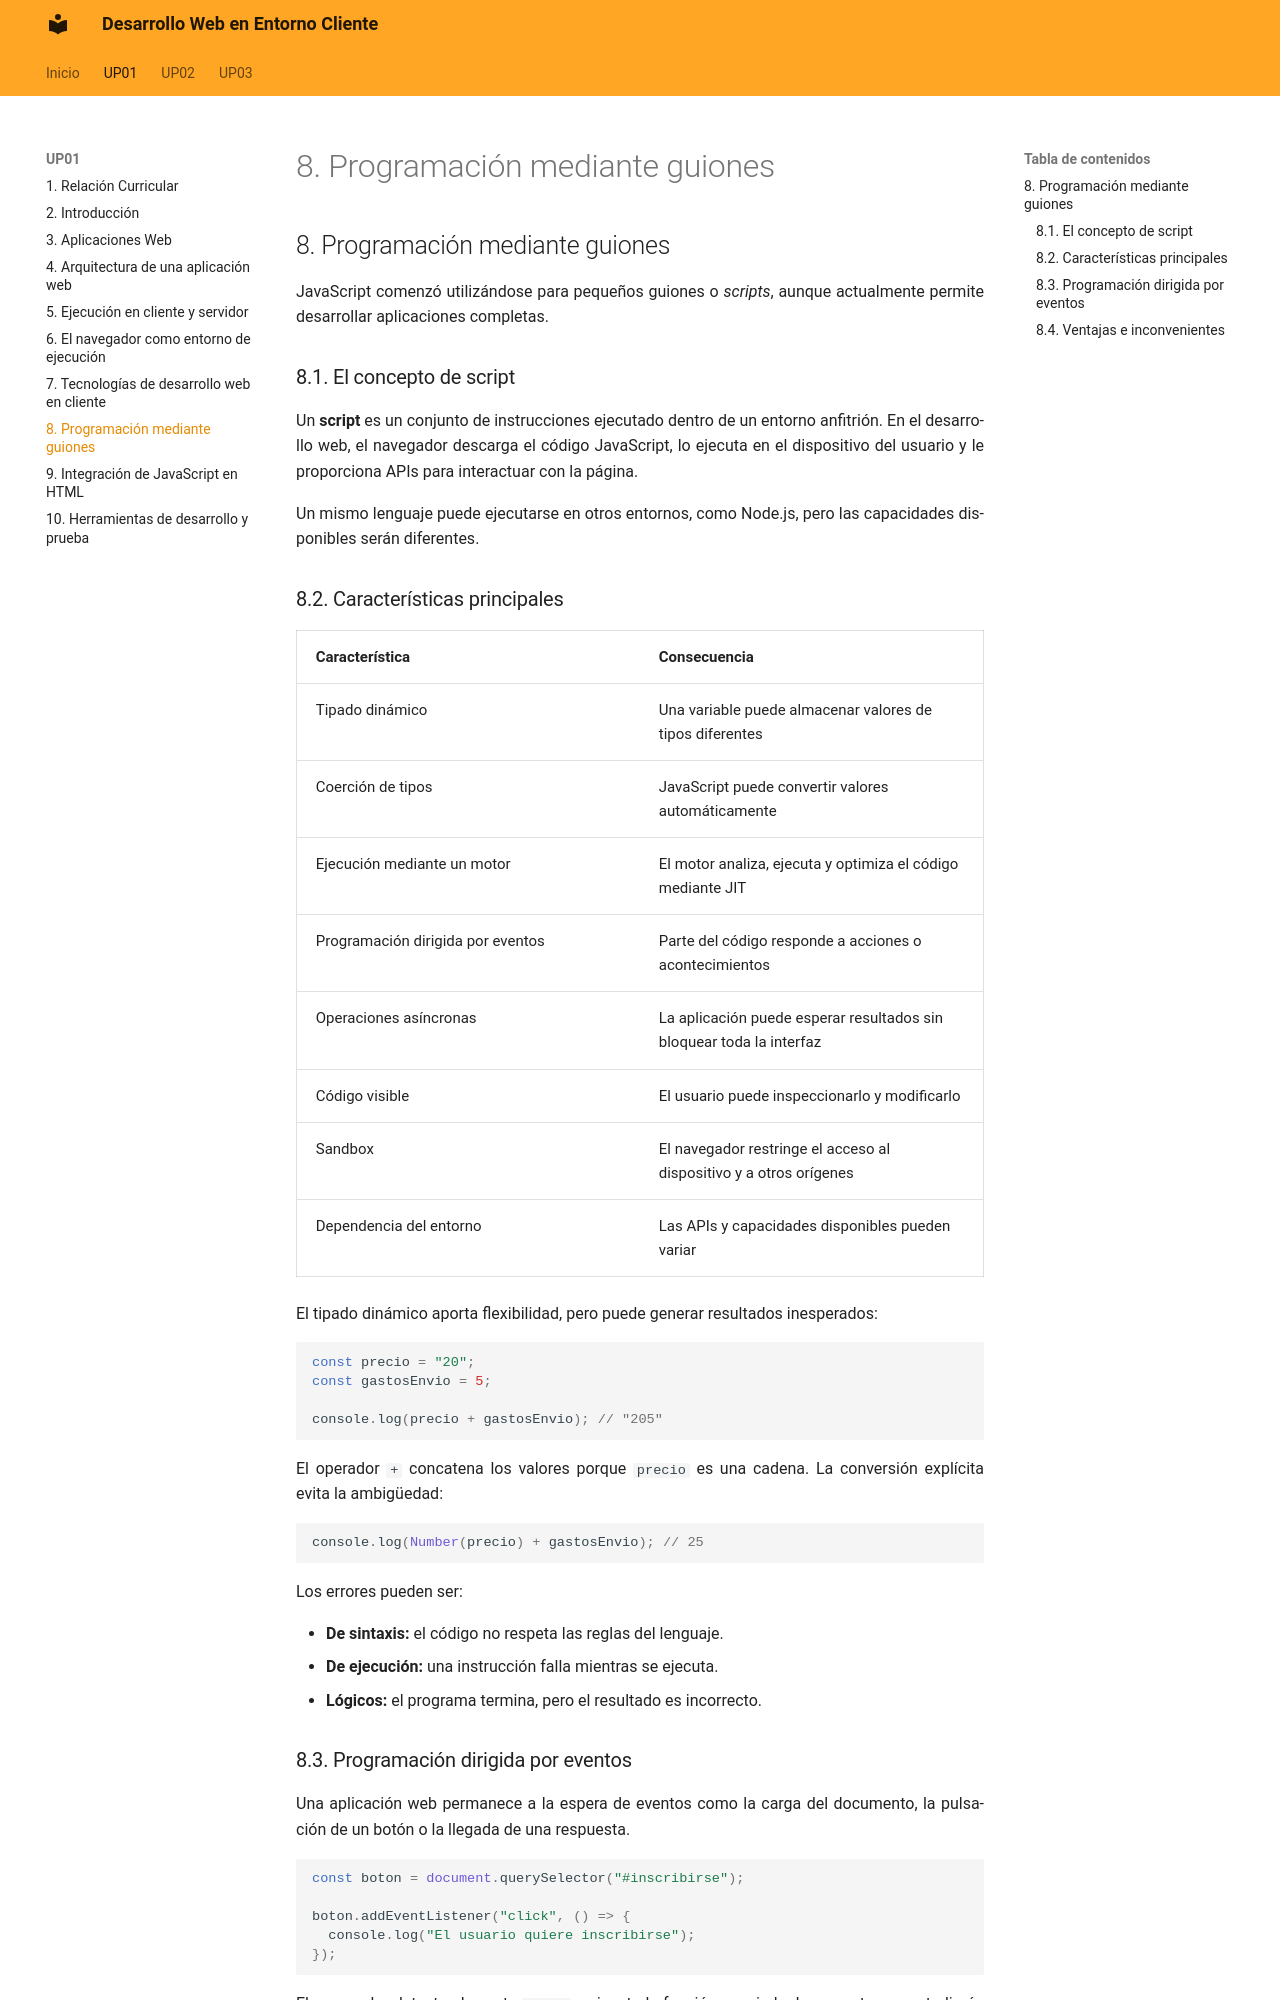

repository: calcaniz/apuntes-desarrollo-web-entorno-cliente · page: up01/08-programacion-mediante-guiones/index.html · generator: mkdocs

## 8. Programación mediante guiones

JavaScript comenzó utilizándose para pequeños guiones o *scripts*, aunque actualmente permite desarrollar aplicaciones completas.

### 8.1. El concepto de script

Un **script** es un conjunto de instrucciones ejecutado dentro de un entorno anfitrión. En el desarrollo web, el navegador descarga el código JavaScript, lo ejecuta en el dispositivo del usuario y le proporciona APIs para interactuar con la página.

Un mismo lenguaje puede ejecutarse en otros entornos, como Node.js, pero las capacidades disponibles serán diferentes.

### 8.2. Características principales

| Característica { .table-full-container .table-bg-principal .table-cl-secundario } | Consecuencia { .table-full-container .table-bg-principal .table-cl-secundario } |
|---|---|
| Tipado dinámico | Una variable puede almacenar valores de tipos diferentes |
| Coerción de tipos | JavaScript puede convertir valores automáticamente |
| Ejecución mediante un motor | El motor analiza, ejecuta y optimiza el código mediante JIT |
| Programación dirigida por eventos | Parte del código responde a acciones o acontecimientos |
| Operaciones asíncronas | La aplicación puede esperar resultados sin bloquear toda la interfaz |
| Código visible | El usuario puede inspeccionarlo y modificarlo |
| Sandbox | El navegador restringe el acceso al dispositivo y a otros orígenes |
| Dependencia del entorno | Las APIs y capacidades disponibles pueden variar |

El tipado dinámico aporta flexibilidad, pero puede generar resultados inesperados:

```js
const precio = "20";
const gastosEnvio = 5;

console.log(precio + gastosEnvio); // "205"
```

El operador `+` concatena los valores porque `precio` es una cadena. La conversión explícita evita la ambigüedad:

```js
console.log(Number(precio) + gastosEnvio); // 25
```

Los errores pueden ser:

- **De sintaxis:** el código no respeta las reglas del lenguaje.
- **De ejecución:** una instrucción falla mientras se ejecuta.
- **Lógicos:** el programa termina, pero el resultado es incorrecto.

### 8.3. Programación dirigida por eventos

Una aplicación web permanece a la espera de eventos como la carga del documento, la pulsación de un botón o la llegada de una respuesta.

```js
const boton = document.querySelector("#inscribirse");

boton.addEventListener("click", () => {
  console.log("El usuario quiere inscribirse");
});
```

El navegador detecta el evento `click` y ejecuta la función asociada. Los eventos se estudiarán en profundidad en una unidad posterior.
